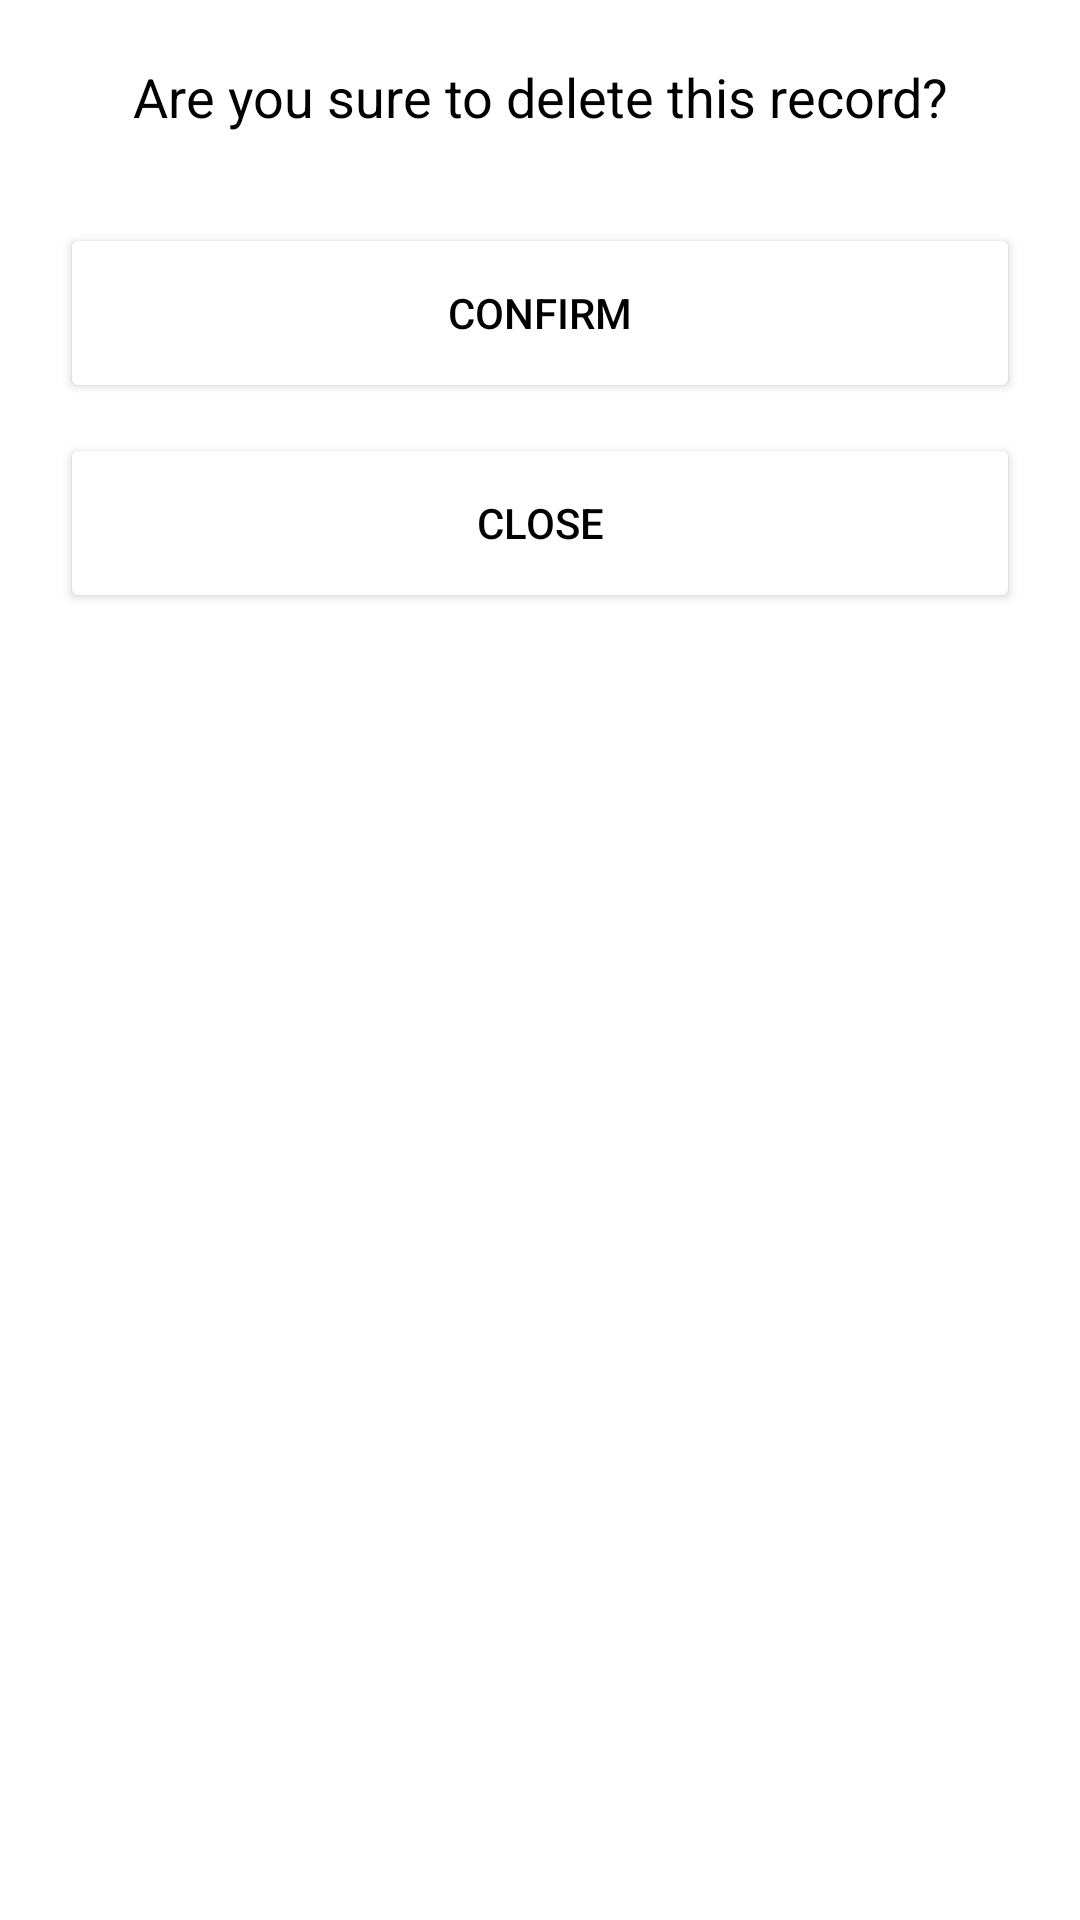

Android layout source for this screen:
<!-- AndroidManifest.xml: application theme Theme.SmokingTracker -->
<!-- res/layout/fragment_dashboard_popup.xml -->
<?xml version="1.0" encoding="utf-8"?>
<LinearLayout xmlns:android="http://schemas.android.com/apk/res/android"
    android:layout_width="match_parent"
    android:layout_height="match_parent"
    android:orientation="vertical"
    android:background="@color/white"
    android:padding="20dp">

    <TextView
        android:id="@+id/text_view_message"
        android:layout_width="match_parent"
        android:layout_height="wrap_content"
        android:text="@string/text_view_message_text"
        android:textColor="@color/black"
        android:textSize="18sp"
        android:paddingBottom="10dp"
        android:gravity="center"
        android:maxLines="1"
        android:ellipsize="end"/>

    <HorizontalScrollView
        android:id="@+id/horizontal_scroll_view"
        android:layout_width="match_parent"
        android:layout_height="wrap_content"
        android:layout_marginTop="20dp"
        android:visibility="gone">

        <LinearLayout
            android:layout_width="wrap_content"
            android:layout_height="wrap_content"
            android:orientation="horizontal">

            <DatePicker
                android:id="@+id/date_picker"
                android:layout_width="wrap_content"
                android:layout_height="wrap_content"
                android:calendarViewShown="false"
                android:datePickerMode="spinner"
                android:theme="@style/picker_theme"/>

            <TimePicker
                android:id="@+id/time_picker"
                android:layout_width="wrap_content"
                android:layout_height="wrap_content"
                android:timePickerMode="spinner"
                android:theme="@style/picker_theme"/>
        </LinearLayout>
    </HorizontalScrollView>

    <LinearLayout
        android:id="@+id/linear_layout_given_cigarette"
        android:layout_width="match_parent"
        android:layout_height="wrap_content"
        android:orientation="horizontal"
        android:gravity="center_vertical"
        android:layout_marginTop="16dp"
        android:visibility="gone">

        <TextView
            android:id="@+id/text_view_give_cigarette"
            android:layout_width="0dp"
            android:layout_weight="1"
            android:layout_height="wrap_content"
            android:textSize="18sp"
            android:text="@string/text_view_given_cigarette"
            android:textColor="@color/black"
            android:gravity="center_vertical"
            android:maxLines="1"
            android:ellipsize="end"/>

        <CheckBox
            android:id="@+id/check_box_given_cigarette"
            android:layout_width="wrap_content"
            android:layout_height="wrap_content"
            android:layout_gravity="end"
            android:layout_marginEnd="8dp"/>
    </LinearLayout>

    <Button
        android:id="@+id/button_confirm"
        android:layout_width="match_parent"
        android:layout_height="60dp"
        android:text="@string/button_confirm"
        android:textColor="@color/black"
        android:backgroundTint="@color/gray"
        android:layout_marginTop="20dp" />

    <Button
        android:id="@+id/button_close"
        android:layout_width="match_parent"
        android:layout_height="60dp"
        android:text="@string/button_close"
        android:textColor="@color/black"
        android:backgroundTint="@color/gray"
        android:layout_marginTop="10dp" />
</LinearLayout>
<!-- resources referenced by this layout -->
<resources>
  <string name="button_close">Close</string>
  <string name="button_confirm">Confirm</string>
  <string name="text_view_given_cigarette">Was this cigarette lent?</string>
  <string name="text_view_message_text">Are you sure to delete this record?</string>
  <style name="picker_theme">
          <item name="android:textColorPrimary">@color/black</item>
          <item name="android:colorControlNormal">@color/black</item>
          <item name="colorAccent">@color/black</item>
      </style>
  <style name="Theme.SmokingTracker" parent="Theme.MaterialComponents.DayNight.DarkActionBar">
          
          <item name="colorPrimary">@color/black</item>
          <item name="colorPrimaryVariant">@color/gray</item>
          <item name="colorOnPrimary">@color/white</item>
          
          <item name="colorSecondary">@color/teal_200</item>
          <item name="colorSecondaryVariant">@color/teal_700</item>
          <item name="colorOnSecondary">@color/black</item>
          
          <item name="android:statusBarColor">?attr/colorPrimaryVariant</item>
          
      </style>
  <!-- not gathered from this repository: default colours our renderer supplied (Android Studio template values) -->
  <color name="teal_200">#FF03DAC5</color>
  <color name="teal_700">#FF018786</color>
  <color name="black">#FF000000</color>
  <color name="white">#FFFFFFFF</color>
</resources>
